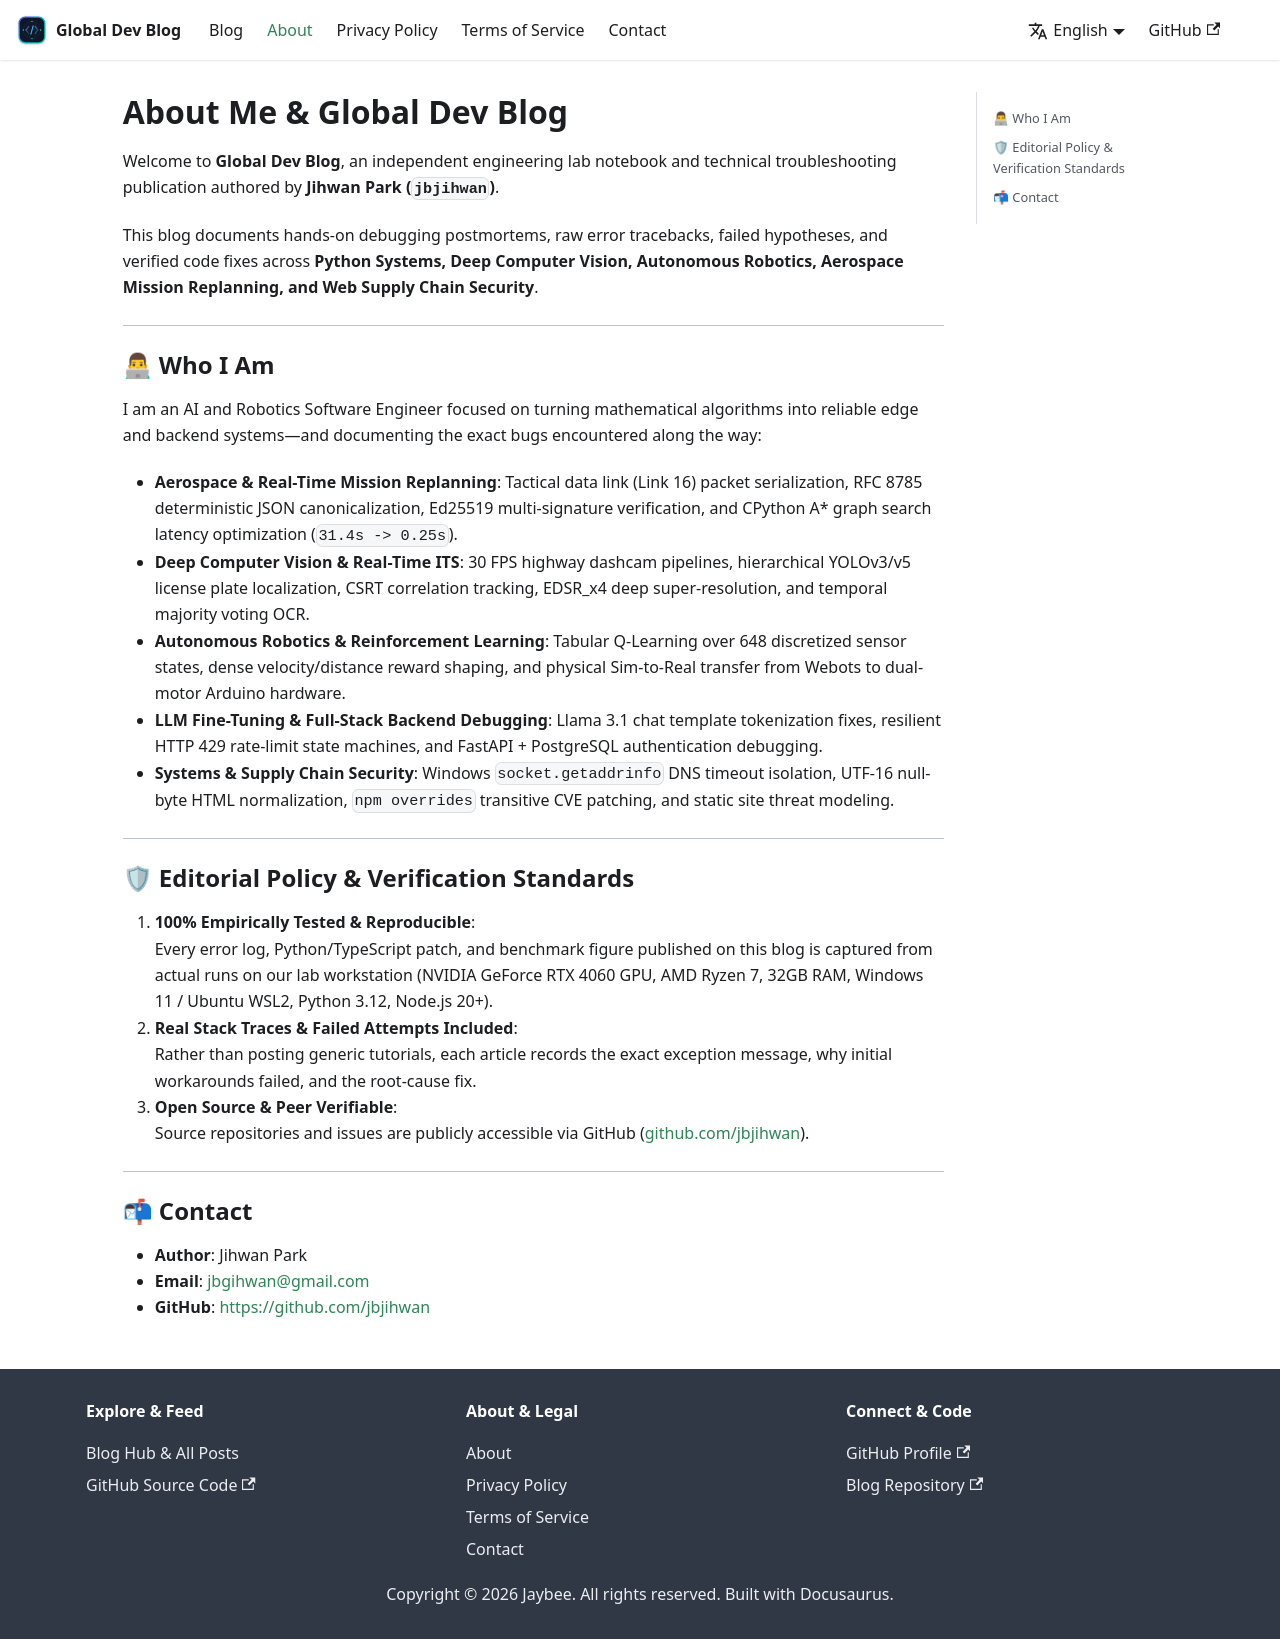

repository: jbjihwan/global_blog · page: about.html · generator: docusaurus

---
title: About Me & Global Dev Blog
description: About Jihwan Park and Global Dev Blog - Empirical Debugging Deep Dives in AI Systems, Robotics, Computer Vision, and Web Security.
keywords: [About Me, Jihwan Park, AI Engineer, Robotics, Computer Vision, Reinforcement Learning, Python Debugging, Editorial Policy]
---

# About Me & Global Dev Blog

Welcome to **Global Dev Blog**, an independent engineering lab notebook and technical troubleshooting publication authored by **Jihwan Park (`jbjihwan`)**.

This blog documents hands-on debugging postmortems, raw error tracebacks, failed hypotheses, and verified code fixes across **Python Systems, Deep Computer Vision, Autonomous Robotics, Aerospace Mission Replanning, and Web Supply Chain Security**.

---

## 👨💻 Who I Am

I am an AI and Robotics Software Engineer focused on turning mathematical algorithms into reliable edge and backend systems—and documenting the exact bugs encountered along the way:

- **Aerospace & Real-Time Mission Replanning**: Tactical data link (Link 16) packet serialization, RFC 8785 deterministic JSON canonicalization, Ed25519 multi-signature verification, and CPython A* graph search latency optimization (`31.4s -> 0.25s`).
- **Deep Computer Vision & Real-Time ITS**: 30 FPS highway dashcam pipelines, hierarchical YOLOv3/v5 license plate localization, CSRT correlation tracking, EDSR_x4 deep super-resolution, and temporal majority voting OCR.
- **Autonomous Robotics & Reinforcement Learning**: Tabular Q-Learning over 648 discretized sensor states, dense velocity/distance reward shaping, and physical Sim-to-Real transfer from Webots to dual-motor Arduino hardware.
- **LLM Fine-Tuning & Full-Stack Backend Debugging**: Llama 3.1 chat template tokenization fixes, resilient HTTP 429 rate-limit state machines, and FastAPI + PostgreSQL authentication debugging.
- **Systems & Supply Chain Security**: Windows `socket.getaddrinfo` DNS timeout isolation, UTF-16 null-byte HTML normalization, `npm overrides` transitive CVE patching, and static site threat modeling.

---

## 🛡 Editorial Policy & Verification Standards

1. **100% Empirically Tested & Reproducible**:  
   Every error log, Python/TypeScript patch, and benchmark figure published on this blog is captured from actual runs on our lab workstation (NVIDIA GeForce RTX 4060 GPU, AMD Ryzen 7, 32GB RAM, Windows 11 / Ubuntu WSL2, Python 3.12, Node.js 20+).
2. **Real Stack Traces & Failed Attempts Included**:  
   Rather than posting generic tutorials, each article records the exact exception message, why initial workarounds failed, and the root-cause fix.
3. **Open Source & Peer Verifiable**:  
   Source repositories and issues are publicly accessible via GitHub ([github.com/jbjihwan](https://github.com/jbjihwan)).

---

## 📬 Contact

- **Author**: Jihwan Park
- **Email**: [jbgihwan@gmail.com](mailto:jbgihwan@gmail.com)
- **GitHub**: [https://github.com/jbjihwan](https://github.com/jbjihwan)
